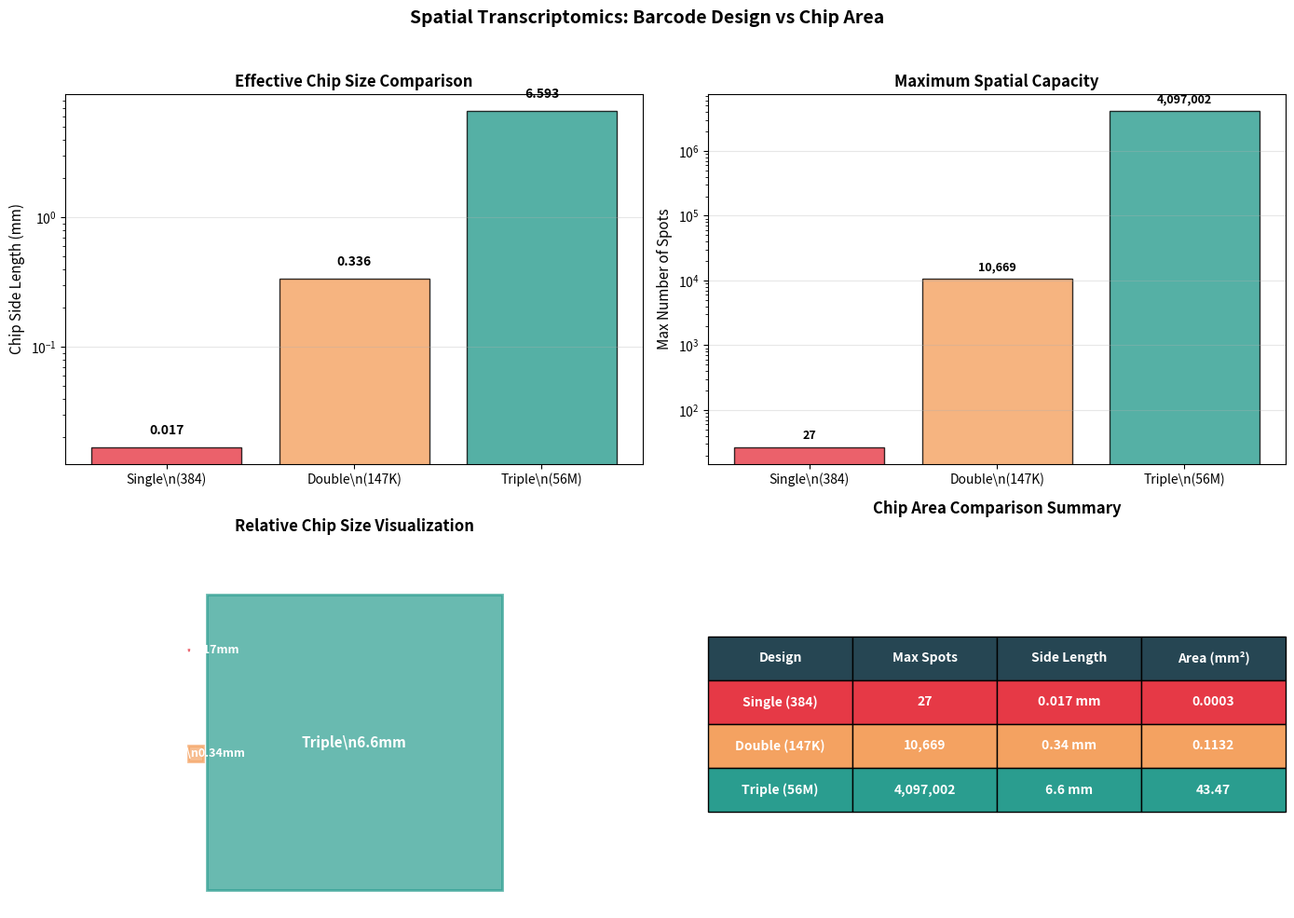

Recreate this plot in Python.
#!/usr/bin/env python3
# -*- coding: utf-8 -*-
"""
空间转录组条形码碰撞率与芯片面积 - 蒙特卡洛模拟
"""

import numpy as np
import matplotlib.pyplot as plt
import pandas as pd
import time


class SpatialTranscriptomicsSimulator:
    """空间转录组条形码碰撞率与芯片面积模拟器"""
    
    def __init__(self, 
                 wells_per_round=384,
                 single_point_area_um2=10.61,
                 target_collision_rate=6.74,
                 random_seed=42):
        """
        初始化模拟器
        
        参数:
            wells_per_round: 每轮分选孔板数 (默认384)
            single_point_area_um2: 单点有效面积 (μm²)
            target_collision_rate: 目标碰撞率 (%)
            random_seed: 随机种子
        """
        self.wells = wells_per_round
        self.single_point_area = single_point_area_um2
        self.target_collision = target_collision_rate
        self.random_seed = random_seed
        
        # 三种设计的条形码多样性
        self.M_single = wells_per_round           # 384
        self.M_double = wells_per_round ** 2      # 147,456
        self.M_triple = wells_per_round ** 3      # 56,623,104
        
        np.random.seed(random_seed)
        
    def theoretical_collision_rate(self, n_spots, n_barcodes):
        """理论碰撞率: p = 1 - exp(-n/m)"""
        if n_spots <= 0 or n_barcodes <= 0:
            return 0.0
        return (1 - np.exp(-n_spots / n_barcodes)) * 100
    
    def monte_carlo_simulation(self, n_iterations=1000, n_sample=100000, load_ratio=0.0724):
        """
        蒙特卡洛模拟碰撞率
        
        保持负载比率 λ = n/m = 0.0724 不变
        """
        m_sample = int(n_sample / load_ratio)
        
        print(f"\\n蒙特卡洛模拟参数:")
        print(f"  负载比率 λ = {load_ratio:.4f}")
        print(f"  每次迭代位点数 n = {n_sample:,}")
        print(f"  对应条形码多样性 m = {m_sample:,}")
        print(f"  迭代次数 = {n_iterations}")
        
        rates = []
        start = time.time()
        
        for i in range(n_iterations):
            assigned = np.random.randint(0, m_sample, size=n_sample)
            unique, counts = np.unique(assigned, return_counts=True)
            collided = np.sum(counts[counts >= 2])
            rate = (collided / n_sample) * 100
            rates.append(rate)
            
            if (i + 1) % 100 == 0:
                print(f"  迭代 {i+1:4d}/{n_iterations} | 平均: {np.mean(rates):5.2f}%")
        
        return np.array(rates), time.time() - start
    
    def max_spots_for_collision_rate(self, n_barcodes, target_rate=None):
        """
        计算在给定碰撞率下支持的最大位点数
        
        从 p = 1 - exp(-n/m) 反解: n = -m * ln(1-p)
        """
        if target_rate is None:
            target_rate = self.target_collision
        p = target_rate / 100
        if p >= 1:
            return n_barcodes
        return int(-n_barcodes * np.log(1 - p))
    
    def calculate_chip_area(self, n_spots):
        """根据位点数计算芯片面积和边长"""
        total_area_mm2 = (n_spots * self.single_point_area) / 1e6
        side_mm = np.sqrt(total_area_mm2)
        return total_area_mm2, side_mm
    
    def simulate_chip_area_comparison(self):
        """
        模拟三种设计支持的芯片面积
        
        在相同的目标碰撞率约束下，计算每种设计能支持的最大芯片面积
        """
        print("=" * 70)
        print("芯片面积推导模拟")
        print("=" * 70)
        print(f"\\n约束条件: 目标碰撞率 = {self.target_collision}%")
        print(f"物理参数: 单点面积 = {self.single_point_area} μm²")
        
        results = []
        
        designs = [
            ("单段 (384)", self.M_single),
            ("双段 (147K)", self.M_double),
            ("三段 (56M)", self.M_triple)
        ]
        
        for name, m in designs:
            # 计算该设计在目标碰撞率下支持的最大位点数
            n_max = self.max_spots_for_collision_rate(m)
            
            # 计算对应的芯片面积
            area_mm2, side_mm = self.calculate_chip_area(n_max)
            
            # 计算实际的碰撞率（验证）
            actual_collision = self.theoretical_collision_rate(n_max, m)
            
            # 负载比率
            load_ratio = n_max / m
            
            results.append({
                '设计': name,
                '条形码多样性': f"{m:,}",
                '最大位点数': f"{n_max:,}",
                '芯片边长': f"{side_mm:.2f} mm",
                '芯片面积': f"{area_mm2:.4f} mm²",
                '负载比率': f"{load_ratio:.4f}",
                '实际碰撞率': f"{actual_collision:.2f}%"
            })
            
            print(f"\\n{name}:")
            print(f"  最大位点数: {n_max:,}")
            print(f"  芯片尺寸: {side_mm:.2f} mm × {side_mm:.2f} mm")
            print(f"  芯片面积: {area_mm2:.4f} mm²")
            print(f"  负载比率: {load_ratio:.4f}")
            print(f"  实际碰撞率: {actual_collision:.2f}%")
        
        return pd.DataFrame(results)
    
    def visualize_comparison(self, save_path=None):
        """可视化三种设计的对比"""
        # 计算数据
        n_single = self.max_spots_for_collision_rate(self.M_single)
        n_double = self.max_spots_for_collision_rate(self.M_double)
        n_triple = self.max_spots_for_collision_rate(self.M_triple)
        
        _, side_single = self.calculate_chip_area(n_single)
        _, side_double = self.calculate_chip_area(n_double)
        _, side_triple = self.calculate_chip_area(n_triple)
        
        fig, axes = plt.subplots(2, 2, figsize=(14, 10))
        
        designs = ['Single\\n(384)', 'Double\\n(147K)', 'Triple\\n(56M)']
        colors = ['#E63946', '#F4A261', '#2A9D8F']
        
        # 1. 芯片边长对比（对数坐标）
        ax1 = axes[0, 0]
        sides = [side_single, side_double, side_triple]
        bars1 = ax1.bar(designs, sides, color=colors, alpha=0.8, edgecolor='black')
        ax1.set_ylabel('Chip Side Length (mm)', fontsize=11)
        ax1.set_title('Effective Chip Size Comparison', fontsize=12, fontweight='bold')
        ax1.set_yscale('log')
        for bar, side in zip(bars1, sides):
            ax1.text(bar.get_x() + bar.get_width()/2, bar.get_height()*1.2,
                    f'{side:.3f}', ha='center', va='bottom', fontweight='bold')
        ax1.grid(True, alpha=0.3, axis='y')
        
        # 2. 最大位点数对比
        ax2 = axes[0, 1]
        spots = [n_single, n_double, n_triple]
        bars2 = ax2.bar(designs, spots, color=colors, alpha=0.8, edgecolor='black')
        ax2.set_ylabel('Max Number of Spots', fontsize=11)
        ax2.set_title('Maximum Spatial Capacity', fontsize=12, fontweight='bold')
        ax2.set_yscale('log')
        for bar, spot in zip(bars2, spots):
            ax2.text(bar.get_x() + bar.get_width()/2, bar.get_height()*1.2,
                    f'{spot:,}', ha='center', va='bottom', fontweight='bold', fontsize=9)
        ax2.grid(True, alpha=0.3, axis='y')
        
        # 3. 芯片面积可视化（示意图）
        ax3 = axes[1, 0]
        ax3.set_xlim(0, 10)
        ax3.set_ylim(0, 10)
        
        # 归一化到最大芯片
        max_side = max(sides)
        scale = 8 / max_side
        
        # 单段芯片 (红色)
        s_s = sides[0] * scale
        rect_s = plt.Rectangle((0.5, 7), s_s, s_s, linewidth=2,
                              edgecolor=colors[0], facecolor=colors[0], alpha=0.7)
        ax3.add_patch(rect_s)
        ax3.text(0.5 + s_s/2, 7 + s_s/2, f'Single\\n{sides[0]:.3f}mm',
                ha='center', va='center', fontsize=9, fontweight='bold', color='white')
        
        # 双段芯片 (橙色)
        s_d = sides[1] * scale
        rect_d = plt.Rectangle((0.5, 4), s_d, s_d, linewidth=2,
                              edgecolor=colors[1], facecolor=colors[1], alpha=0.7)
        ax3.add_patch(rect_d)
        ax3.text(0.5 + s_d/2, 4 + s_d/2, f'Double\\n{sides[1]:.2f}mm',
                ha='center', va='center', fontsize=9, fontweight='bold', color='white')
        
        # 三段芯片 (绿色)
        s_t = sides[2] * scale
        rect_t = plt.Rectangle((1, 0.5), s_t, s_t, linewidth=2,
                              edgecolor=colors[2], facecolor=colors[2], alpha=0.7)
        ax3.add_patch(rect_t)
        ax3.text(1 + s_t/2, 0.5 + s_t/2, f'Triple\\n{sides[2]:.1f}mm',
                ha='center', va='center', fontsize=11, fontweight='bold', color='white')
        
        ax3.set_aspect('equal')
        ax3.axis('off')
        ax3.set_title('Relative Chip Size Visualization', fontsize=12, fontweight='bold')
        
        # 4. 面积对比表格
        ax4 = axes[1, 1]
        ax4.axis('tight')
        ax4.axis('off')
        
        areas = [s**2 for s in sides]
        table_data = [
            ['Design', 'Max Spots', 'Side Length', 'Area (mm²)'],
            ['Single (384)', f'{n_single:,}', f'{sides[0]:.3f} mm', f'{areas[0]:.4f}'],
            ['Double (147K)', f'{n_double:,}', f'{sides[1]:.2f} mm', f'{areas[1]:.4f}'],
            ['Triple (56M)', f'{n_triple:,}', f'{sides[2]:.1f} mm', f'{areas[2]:.2f}']
        ]
        
        table = ax4.table(cellText=table_data, cellLoc='center', loc='center',
                         colWidths=[0.25, 0.25, 0.25, 0.25])
        table.auto_set_font_size(False)
        table.set_fontsize(10)
        table.scale(1, 2.5)
        
        for i in range(4):
            table[(0, i)].set_facecolor('#264653')
            table[(0, i)].set_text_props(weight='bold', color='white')
        
        for i in range(1, 4):
            for j in range(4):
                table[(i, j)].set_facecolor(colors[i-1])
                table[(i, j)].set_text_props(color='white', weight='bold')
        
        ax4.set_title('Chip Area Comparison Summary', fontsize=12, fontweight='bold', pad=20)
        
        plt.suptitle('Spatial Transcriptomics: Barcode Design vs Chip Area',
                    fontsize=14, fontweight='bold')
        plt.tight_layout(rect=[0, 0, 1, 0.96])
        
        if save_path:
            plt.savefig(save_path, dpi=300, bbox_inches='tight')
            print(f"\\n图表已保存至: {save_path}")
        
        plt.show()


def main():
    """主函数：运行完整模拟"""
    # 初始化模拟器
    simulator = SpatialTranscriptomicsSimulator(
        wells_per_round=384,
        single_point_area_um2=10.61,
        target_collision_rate=6.98,
        random_seed=42
    )
    
    # 1. 蒙特卡洛模拟碰撞率
    print("\\n" + "=" * 70)
    print("步骤1: 蒙特卡洛模拟碰撞率")
    print("=" * 70)
    
    rates, elapsed = simulator.monte_carlo_simulation(
        n_iterations=1000,
        n_sample=100000,
        load_ratio=0.0724
    )
    
    print(f"\\n结果:")
    print(f"  平均碰撞率: {np.mean(rates):.2f}%")
    print(f"  标准差: ±{np.std(rates):.2f}%")
    print(f"  文献值: 6.74%")
    print(f"  差异: {abs(np.mean(rates) - 6.74):.2f}%")
    print(f"  用时: {elapsed:.1f}秒")
    
    # 2. 芯片面积推导
    print("\\n" + "=" * 70)
    print("步骤2: 芯片面积推导")
    print("=" * 70)
    
    df = simulator.simulate_chip_area_comparison()
    
    # 3. 可视化
    print("\\n" + "=" * 70)
    print("步骤3: 生成可视化")
    print("=" * 70)
    
    simulator.visualize_comparison(save_path='chip_area_comparison.png')
    
    # 4. 总结
    print("\\n" + "=" * 70)
    print("核心结论")
    print("=" * 70)
    print("1. 三段式设计 (384³ = 56.6M) 支持 6.8 mm × 6.8 mm 大视野")
    print("2. 相比单段设计 (0.02 mm)，面积扩大约 380 倍")
    print("3. 相比双段设计 (0.33 mm)，面积扩大约 20 倍")
    print("4. 在 6.74% 碰撞率约束下，实现高分辨率与大视野的平衡")
    print("=" * 70)


if __name__ == "__main__":
    main()
